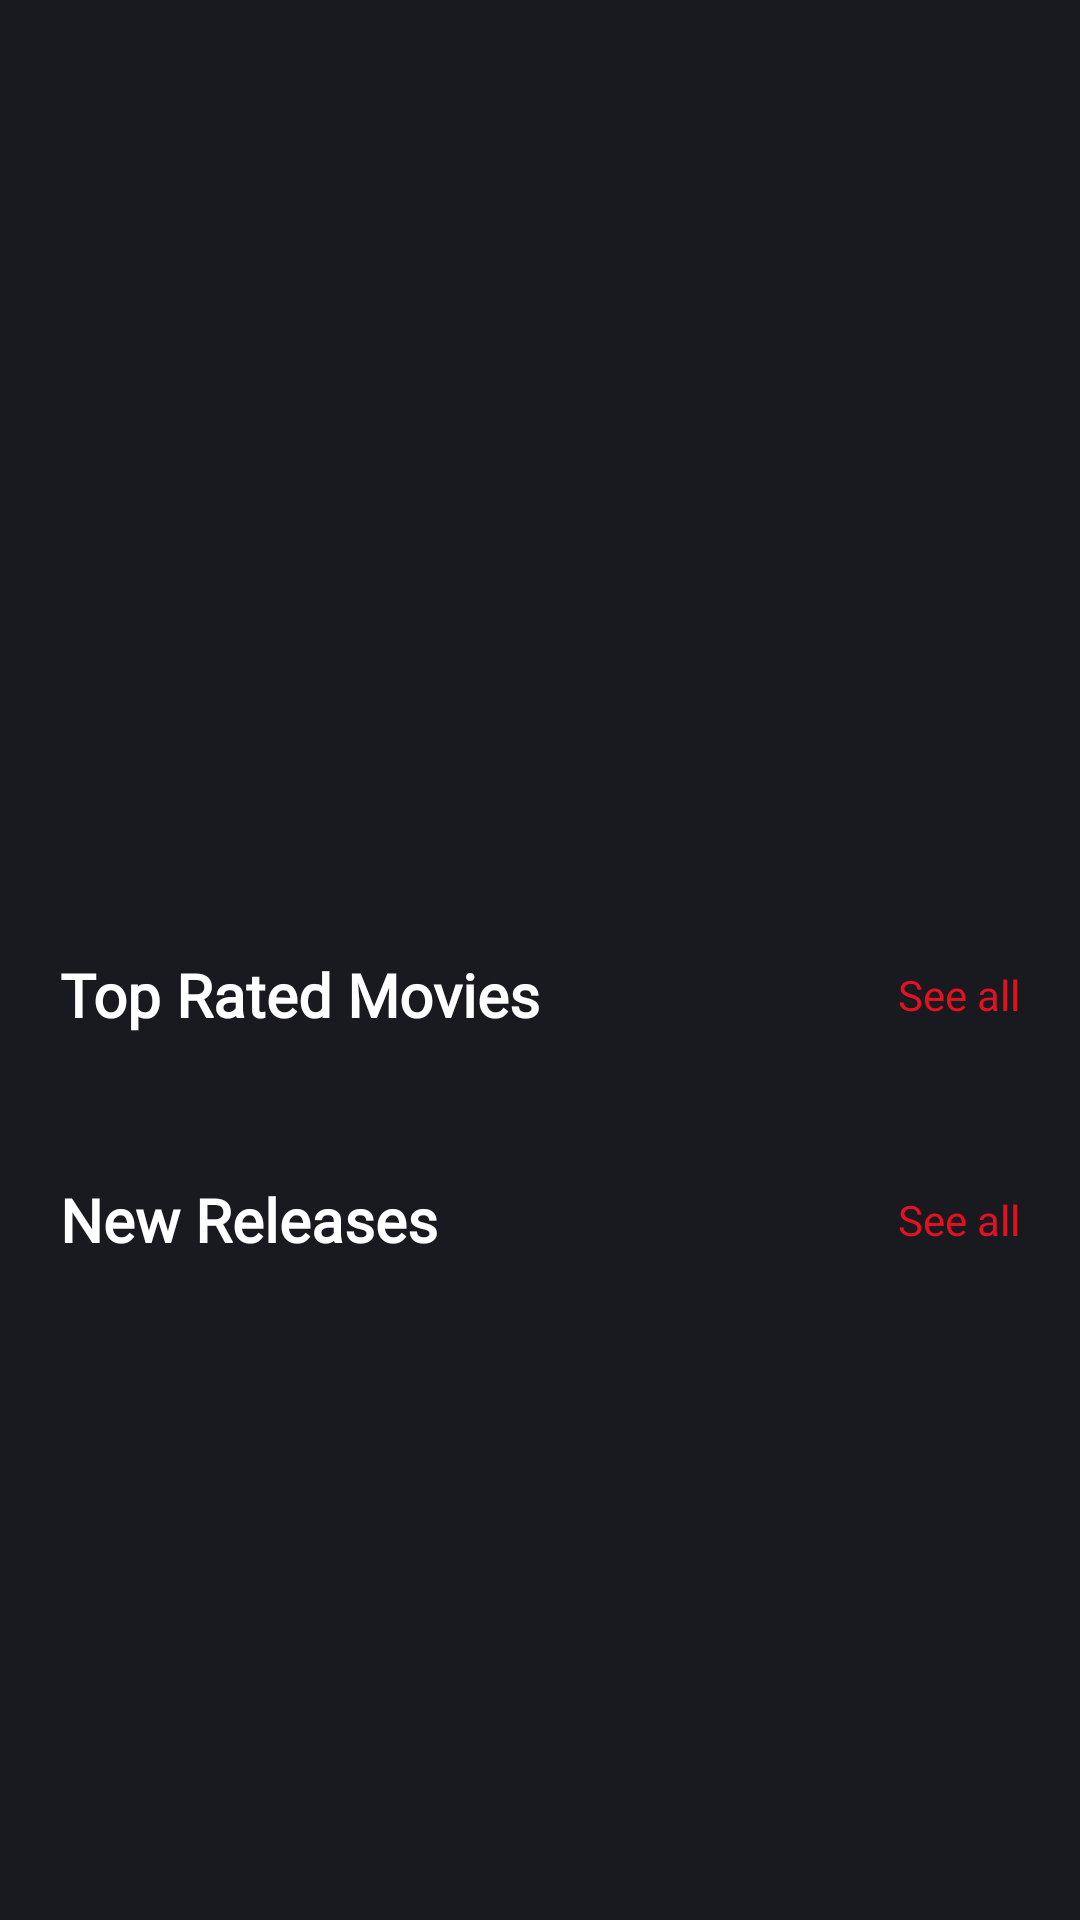

Layout XML and referenced resources for this Android screen:
<!-- AndroidManifest.xml: application theme Theme.MovaApp -->
<!-- res/layout/fragment_home.xml -->
<?xml version="1.0" encoding="utf-8"?>
<ScrollView xmlns:android="http://schemas.android.com/apk/res/android"
    xmlns:app="http://schemas.android.com/apk/res-auto"
    xmlns:tools="http://schemas.android.com/tools"
    android:layout_width="match_parent"
    android:layout_height="match_parent"
    android:background="#181A20"
    tools:context=".ui.home.HomeFragment">

    <androidx.constraintlayout.widget.ConstraintLayout
        android:layout_width="match_parent"
        android:layout_height="match_parent">

        <androidx.viewpager2.widget.ViewPager2
            android:id="@+id/popularViewPager"
            android:layout_width="match_parent"
            android:layout_height="0dp"
            android:orientation="horizontal"
            app:layoutManager="androidx.recyclerview.widget.LinearLayoutManager"
            app:layout_constraintBottom_toTopOf="@+id/guideline3"
            app:layout_constraintEnd_toEndOf="parent"
            app:layout_constraintHorizontal_bias="0.5"
            app:layout_constraintStart_toStartOf="parent"
            app:layout_constraintTop_toTopOf="parent"
            app:layout_constraintVertical_bias="1.0">


        </androidx.viewpager2.widget.ViewPager2>

        <androidx.constraintlayout.widget.Guideline
            android:id="@+id/guideline3"
            android:layout_width="wrap_content"
            android:layout_height="32dp"
            android:orientation="horizontal"
            app:layout_constraintGuide_begin="294dp" />

        <TextView
            android:id="@+id/textView8"
            android:layout_width="wrap_content"
            android:layout_height="wrap_content"
            android:layout_marginStart="20dp"
            android:layout_marginTop="24dp"
            android:fontFamily="@font/urbanistfont"
            android:text="Top Rated Movies"
            android:textColor="@color/white"
            android:textSize="20sp"
            android:textStyle="bold"
            app:layout_constraintStart_toStartOf="parent"
            app:layout_constraintTop_toBottomOf="@+id/popularViewPager" />

        <TextView
            android:id="@+id/allTopRatedTxt"
            android:layout_width="wrap_content"
            android:layout_height="wrap_content"
            android:layout_marginEnd="20dp"
            android:fontFamily="@font/urbanistfont"
            android:text="See all"
            android:textColor="#E21221"
            android:textSize="14sp"
            app:layout_constraintBottom_toBottomOf="@+id/textView8"
            app:layout_constraintEnd_toEndOf="parent"
            app:layout_constraintTop_toTopOf="@+id/textView8" />

        <androidx.recyclerview.widget.RecyclerView
            android:id="@+id/topRatedRV"
            android:layout_width="0dp"
            android:layout_height="wrap_content"
            android:layout_marginStart="20dp"
            android:layout_marginTop="24dp"
            android:orientation="horizontal"
            app:layoutManager="androidx.recyclerview.widget.LinearLayoutManager"
            app:layout_constraintEnd_toEndOf="parent"
            app:layout_constraintStart_toStartOf="parent"
            app:layout_constraintTop_toBottomOf="@+id/textView8" />

        <TextView
            android:id="@+id/textView10"
            android:layout_width="wrap_content"
            android:layout_height="wrap_content"
            android:layout_marginStart="20dp"
            android:layout_marginTop="24dp"
            android:fontFamily="@font/urbanistfont"
            android:text="New Releases"
            android:textColor="@color/white"
            android:textSize="20sp"
            android:textStyle="bold"
            app:layout_constraintStart_toStartOf="parent"
            app:layout_constraintTop_toBottomOf="@+id/topRatedRV" />

        <androidx.recyclerview.widget.RecyclerView
            android:id="@+id/newReleasesRV"
            android:layout_width="0dp"
            android:layout_height="wrap_content"
            android:layout_marginStart="20dp"
            android:layout_marginTop="24dp"
            android:layout_marginBottom="90dp"
            android:orientation="horizontal"
            app:layoutManager="androidx.recyclerview.widget.LinearLayoutManager"
            app:layout_constraintBottom_toBottomOf="parent"
            app:layout_constraintEnd_toEndOf="parent"
            app:layout_constraintStart_toStartOf="parent"
            app:layout_constraintTop_toBottomOf="@+id/textView10" />

        <TextView
            android:id="@+id/allNewReleasesTxt"
            android:layout_width="wrap_content"
            android:layout_height="wrap_content"
            android:layout_marginEnd="20dp"
            android:fontFamily="@font/urbanistfont"
            android:text="See all"
            android:textColor="#E21221"
            android:textSize="14sp"
            app:layout_constraintBottom_toBottomOf="@+id/textView10"
            app:layout_constraintEnd_toEndOf="parent"
            app:layout_constraintTop_toTopOf="@+id/textView10" />

        <com.airbnb.lottie.LottieAnimationView
            android:id="@+id/loadingAnimation"
            android:layout_width="100dp"
            android:layout_height="100dp"
            android:visibility="gone"
            app:layout_constraintBottom_toBottomOf="@+id/newReleasesRV"
            app:layout_constraintEnd_toEndOf="parent"
            app:layout_constraintHorizontal_bias="0.498"
            app:layout_constraintStart_toStartOf="parent"
            app:layout_constraintTop_toTopOf="parent"
            app:lottie_autoPlay="true"
            app:lottie_loop="true"
            app:lottie_rawRes="@raw/loading" />

    </androidx.constraintlayout.widget.ConstraintLayout>


</ScrollView>
<!-- resources referenced by this layout -->
<resources>
  <color name="white">#FFFFFFFF</color>
  <style name="Theme.MovaApp" parent="Base.Theme.MovaApp" />
  <style name="Base.Theme.MovaApp" parent="Theme.Material3.DayNight.NoActionBar">
          
          
      </style>
</resources>
